Labelled photos from "LR", an image-classification folder in omarbesbes/RUnet. The possible labels are: berry, bird, dog, flower.

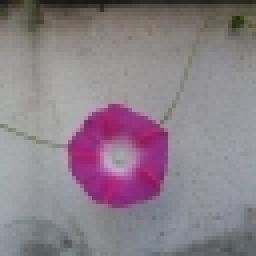
Label: flower

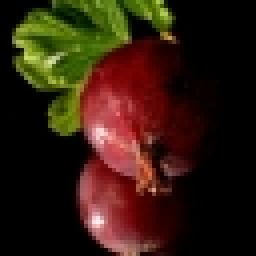
Label: berry

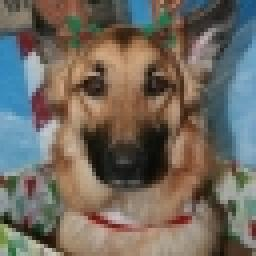
Label: dog

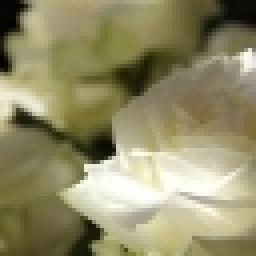
Label: flower

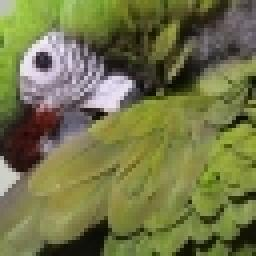
Label: bird

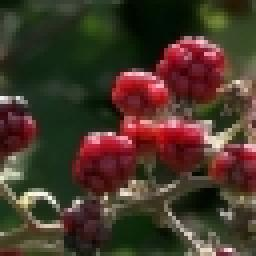
Label: berry
